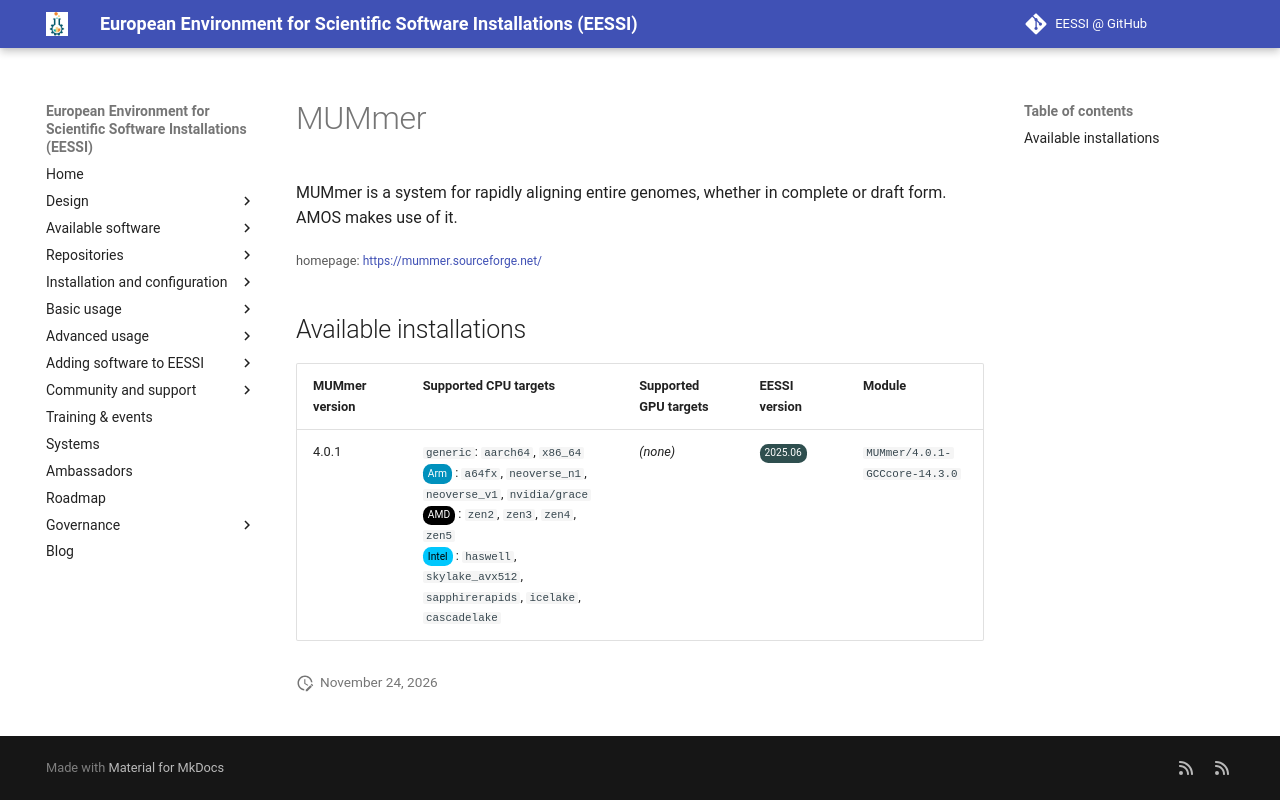

repository: EESSI/docs · page: available_software/detail/MUMmer/index.html · generator: mkdocs

---
json_ld:
  '@context': https://schema.org
  '@type': SoftwareApplication
  applicationCategory: DeveloperApplication
  description: "\n MUMmer is a system for rapidly aligning entire genomes,\n whether\
    \ in complete or draft form. AMOS makes use of it.\n"
  license: Not confirmed
  name: MUMmer
  offers:
    '@type': Offer
    price: 0
  operatingSystem: LINUX
  review:
    '@type': Review
    author:
      '@type': Organization
      name: EESSI
    reviewBody: Application has been successfully made available on all architectures
      supported by EESSI
    reviewRating:
      '@type': Rating
      ratingValue: 5
  softwareRequirements: See https://www.eessi.io/docs/ for how to make EESSI available
    on your system
  softwareVersion: '[''4.0.1'']'
  url: https://mummer.sourceforge.net/
---
# MUMmer



 MUMmer is a system for rapidly aligning entire genomes,
 whether in complete or draft form. AMOS makes use of it.


<small>homepage: </small><span class="software-link">[https://mummer.sourceforge.net/](https://mummer.sourceforge.net/)</span>

## Available installations


|MUMmer version|Supported CPU targets|Supported GPU targets|EESSI version|Module|
| --- | --- | --- | --- | --- |
|4.0.1|`generic`: `aarch64`, `x86_64`<br/><span class="software-cpu-arm">Arm</span>: `a64fx`, `neoverse_n1`, `neoverse_v1`, `nvidia/grace`<br/><span class="software-cpu-amd">AMD</span>: `zen2`, `zen3`, `zen4`, `zen5`<br/><span class="software-cpu-intel">Intel</span>: `haswell`, `skylake_avx512`, `sapphirerapids`, `icelake`, `cascadelake`<br/>|*(none)*|<span class="software-eessi-version-202506">2025.06</span>|`MUMmer/4.0.1-GCCcore-14.3.0`|
